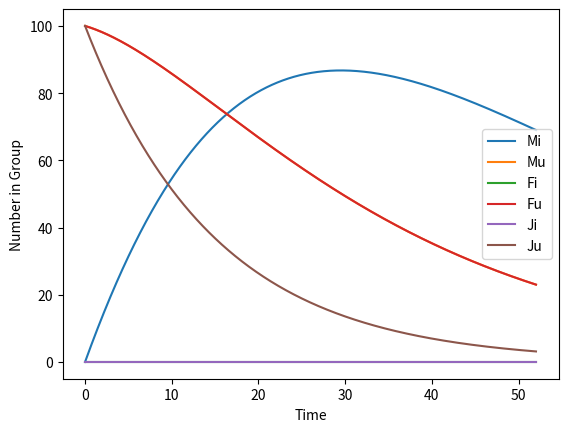

Write the Python code that produced this figure.
from scipy.integrate import odeint
import matplotlib.pyplot as plt
import matplotlib.gridspec as gridspec
from matplotlib.ticker import PercentFormatter
from fractions import Fraction
import math
import numpy as np

def infection(x,t,v,da,dj,u,r,tau,D,b,q):
    M_i = x[0]
    M_u = x[1]
    F_i = x[2]
    F_u = x[3]
    J_i = x[4]
    J_u = x[5]
    
    M_u0 = M_u #used to calculate weekly release

    A = .0002
    beta = 3.4

    # v = juvenile -> adulthood rate
    # da = adult death rate
    # dj = juvenile death rate
    # u = weekly released mosquitos, expressed as percentage of uninfected equilibrium
    # r = fraction of wolbachia-infected mosquitos that are male
    # tau = vertical transmission rate
    # D = additional fitness cost
    # b = birth and survival to juvenile status rate
    # q = rate of cytoplasmic incompatibility

    temp = 25.1030 - 4.4346*math.cos( (2*math.pi/365) * (t + 338.4344) )
    Lv = -0.0449*(temp**2) + 2.1474*temp - 0.9722

    da = 1 / Lv

    M_i = (.5 * v * J_i) - (da*M_i) + r*(u*M_u0/7)
    M_u = (.5 * v * J_u) - (da*M_u)
    F_i = (.5 * v * J_i) - (da*F_i) + (1-r)*(u*M_u0/7)
    F_u = (.5 * v * J_u) - (da*F_u)
    J_i = (tau*b*F_i) - ( ( A * (J_i+J_u) ) ** (beta-1) )*J_i - (v*J_i)
    J_u = (1-tau)*b*F_i + b*( (1-q) * (M_i / (M_i+M_u) ) )*F_u - ( ( A * (J_i+J_u) ) ** (beta-1) )*J_u - (v*J_u)
    
    return [M_i, M_u, F_i, F_u, J_i, J_u]

def graph_for_ratios(ratios,params):
    t = np.linspace(0,52,1000)
    ###ADD BACK IN for ratio in ratios:
    y0 = [0,100,0,100,0,100] # mi, mu, fi, fu, ji, ju
    solution = odeint(infection,y0,t,params)
    plt.xlabel("Time")
    plt.ylabel("Number in Group")
    plt.plot(t, solution[:,0], label="Mi")
    plt.plot(t, solution[:,1], label="Mu")
    plt.plot(t, solution[:,2], label="Fi")
    plt.plot(t, solution[:,3], label="Fu")
    plt.plot(t, solution[:,4], label="Ji")
    plt.plot(t, solution[:,5], label="Ju")
    plt.legend()

ratio_to_test = (.5,1,2,3) #I:U ratios to simulate
params = ( 
    (1/15,1/15,1/15,1/2,1,1,.05,9,1),
        )  # v, da, dj, u, r, tau, D, b, q
n = 0 # used for looping through the coordinates of the grid
for set_params in params:
    # ax = plt.subplot(gs[0,n],title="v:%s,da:%s,dj:%s,u:%s,r:%s, tau:%s, D:%s, b:%s, q:%s" % 
    # tuple([Fraction(set_params[i]).limit_denominator() for i in range(len(set_params))]))
    # ^this is hideous but it's the best i got right now
    graph_for_ratios(ratio_to_test,set_params)
    n += 1

plt.show()